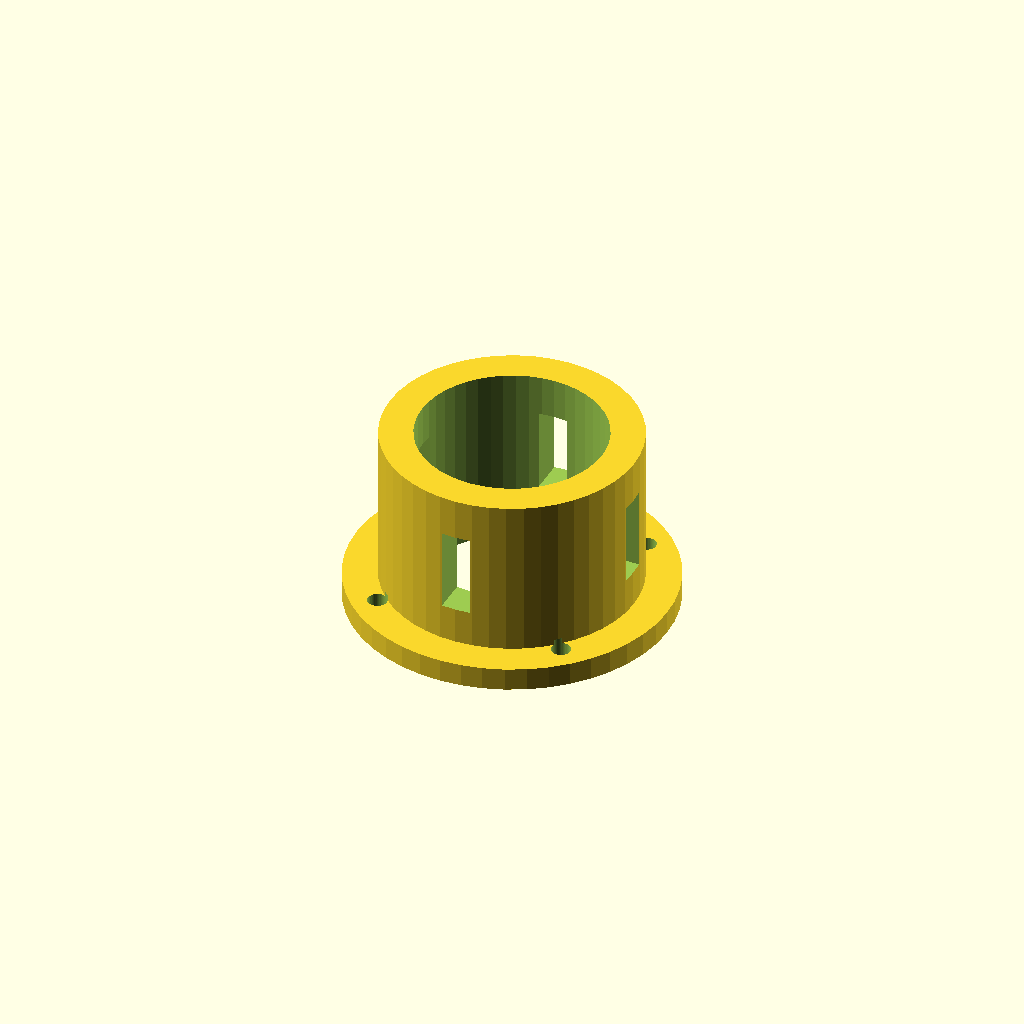
Cell 1 — every parameter at its default value.
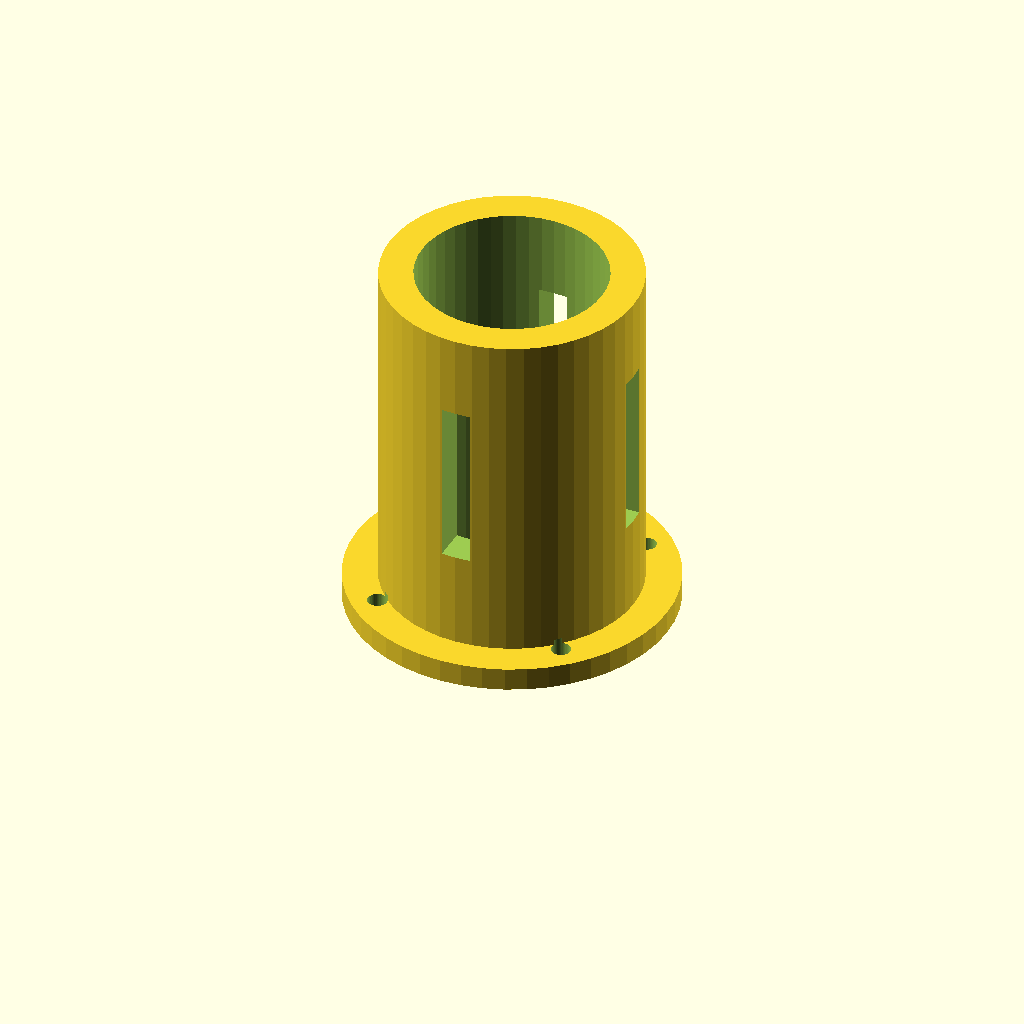
Cell 2: part_height = 64 (everything else at default).
One fixed orthographic camera (rotation 55°, 0°, 25°; colour scheme Cornfield) for every cell.
The OpenSCAD source (data/demo/plant-waterer/parts/pump-mount.scad):
// ============================================================================
// Get Me An Alt — Parametric OpenSCAD Module
// Part: PRT-03 — Submersible Pump Isolation Cradle (pump-mount)
// Function: Holds OTS-01 pump at center of reservoir floor.
// Target Bounding Box (mm): [56, 56, 32]
// Print Material: PETG | Min Wall: >= 1.6mm | Tolerance: 0.2mm
// ============================================================================
$fn = 48;
part_width = 56;
part_depth = 56;
part_height = 32;
wall_thickness = 2.4;
floor_thickness = 2.4;
corner_radius = 4;
tolerance = 0.2;
m3_clearance_d = 3.4; // M3 screw clearance hole (3.0mm + 2*0.2mm)

module rounded_rect_prism(w, d, h, r) {
  cr = max(0.5, min(r, min(w, d) / 2 - 0.1));
  linear_extrude(height = h)
    offset(r = cr)
      offset(r = -cr)
        square([w, d], center = true);
}

module part_pump_mount() {
  difference() {
    union() {
      // Base mounting flange
      cylinder(h = 4, r = 28);
      // Cylindrical isolation collar
      cylinder(h = part_height, r = 22);
    }
    // Central bore with 0.2mm fit tolerance
    translate([0, 0, -1])
      cylinder(h = part_height + 2, r = 16 + tolerance);
    // Side water intake relief slots
    for (ang = [0, 90, 180, 270]) {
      rotate([0, 0, ang])
        translate([0, 0, part_height * 0.55])
          cube([61.6, 5.0, part_height * 0.45], center = true);
      // Flange M3 anchor holes
      rotate([0, 0, ang + 45])
        translate([23.5, 0, -1])
          cylinder(h = 6, d = m3_clearance_d);
    }
  }
}

part_pump_mount();
Parameter table extracted from the source (name, type, default, range or options):
part_width: number, default 56
part_depth: number, default 56
part_height: number, default 32
wall_thickness: number, default 2.4
floor_thickness: number, default 2.4
corner_radius: number, default 4
tolerance: number, default 0.2
m3_clearance_d: number, default 3.4
